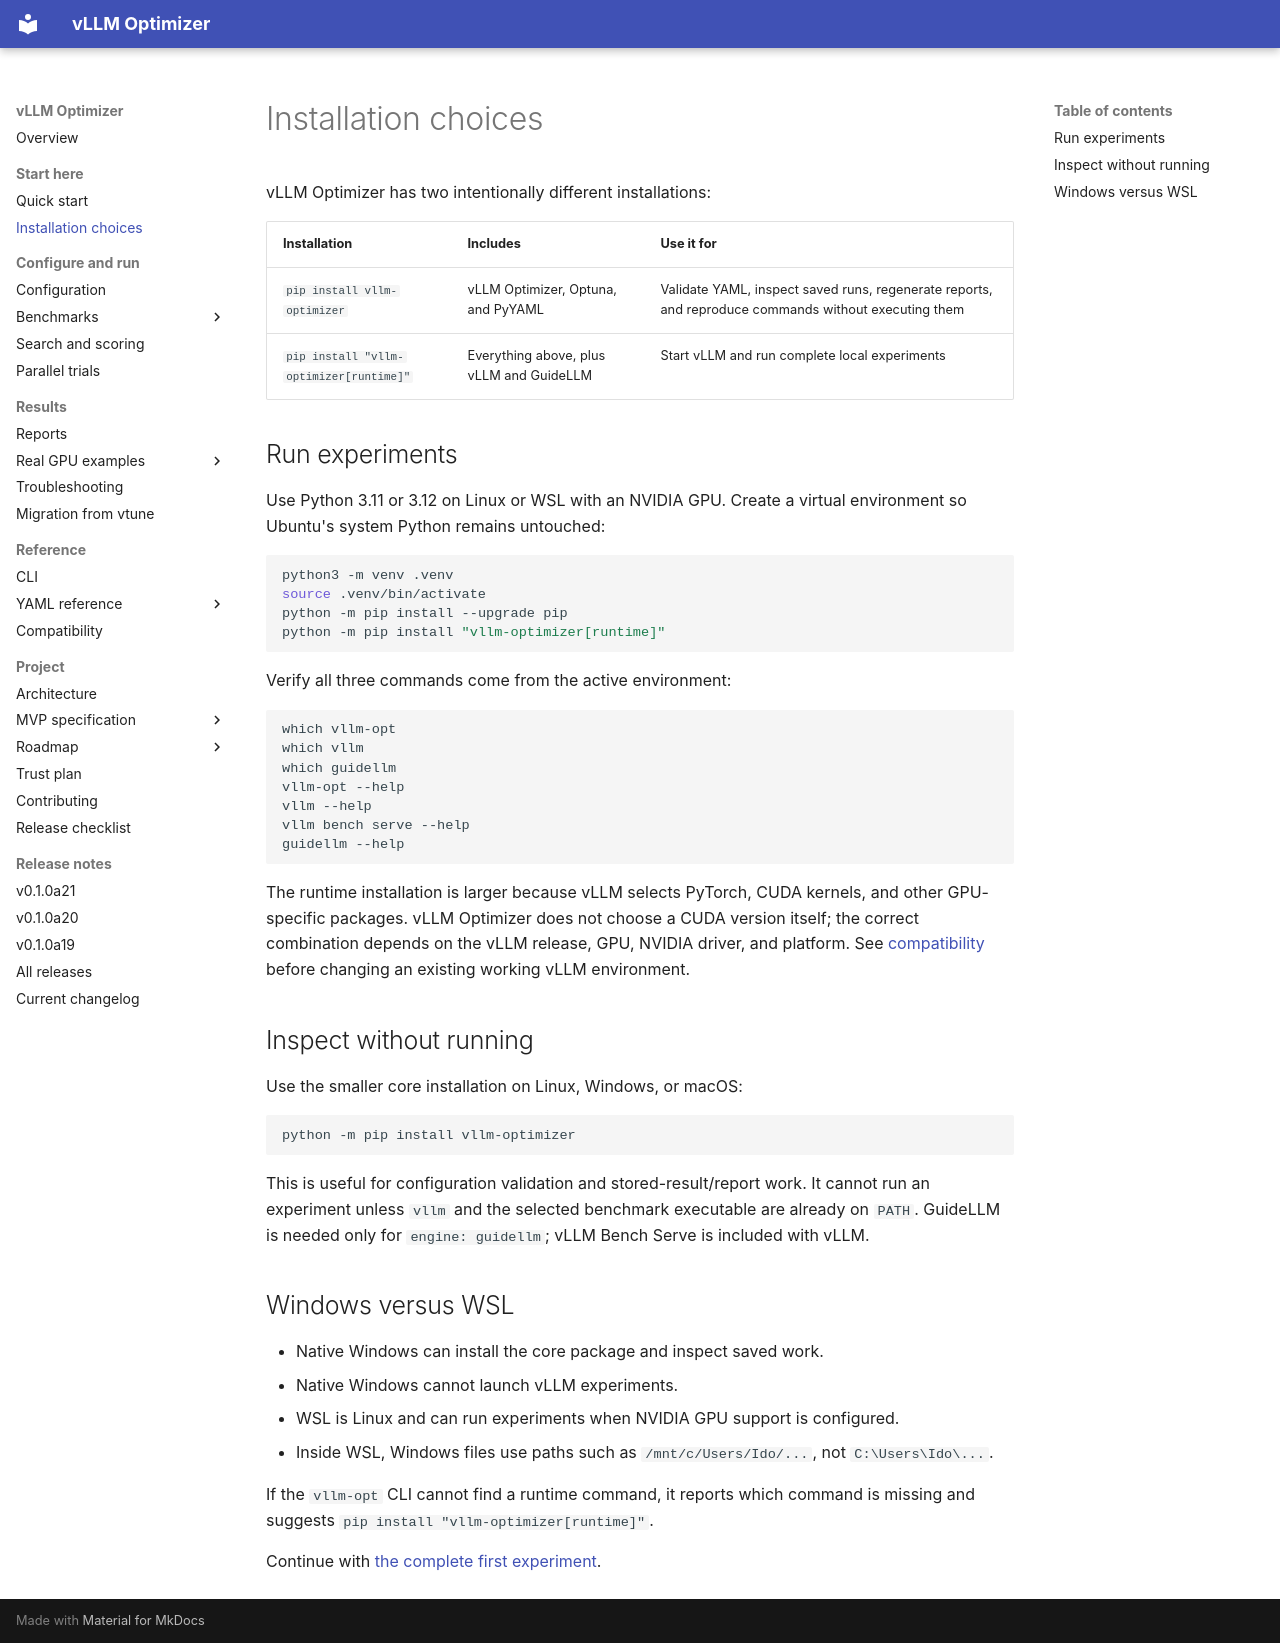

repository: brtydse100/vllm-optimizer · page: getting-started/installation/index.html · generator: mkdocs

# Installation choices

vLLM Optimizer has two intentionally different installations:

| Installation | Includes | Use it for |
| --- | --- | --- |
| `pip install vllm-optimizer` | vLLM Optimizer, Optuna, and PyYAML | Validate YAML, inspect saved runs, regenerate reports, and reproduce commands without executing them |
| `pip install "vllm-optimizer[runtime]"` | Everything above, plus vLLM and GuideLLM | Start vLLM and run complete local experiments |

## Run experiments

Use Python 3.11 or 3.12 on Linux or WSL with an NVIDIA GPU. Create a virtual environment so Ubuntu's
system Python remains untouched:

```bash
python3 -m venv .venv
source .venv/bin/activate
python -m pip install --upgrade pip
python -m pip install "vllm-optimizer[runtime]"
```

Verify all three commands come from the active environment:

```bash
which vllm-opt
which vllm
which guidellm
vllm-opt --help
vllm --help
vllm bench serve --help
guidellm --help
```

The runtime installation is larger because vLLM selects PyTorch, CUDA kernels,
and other GPU-specific packages. vLLM Optimizer does not choose a CUDA version itself;
the correct combination depends on the vLLM release, GPU, NVIDIA driver, and
platform. See [compatibility](../reference/compatibility.md) before changing an existing
working vLLM environment.

## Inspect without running

Use the smaller core installation on Linux, Windows, or macOS:

```bash
python -m pip install vllm-optimizer
```

This is useful for configuration validation and stored-result/report work. It
cannot run an experiment unless `vllm` and the selected benchmark executable
are already on `PATH`. GuideLLM is needed only for `engine: guidellm`; vLLM
Bench Serve is included with vLLM.

## Windows versus WSL

- Native Windows can install the core package and inspect saved work.
- Native Windows cannot launch vLLM experiments.
- WSL is Linux and can run experiments when NVIDIA GPU support is configured.
- Inside WSL, Windows files use paths such as `/mnt/c/Users/Ido/...`, not
  `C:\Users\Ido\...`.

If the `vllm-opt` CLI cannot find a runtime command, it reports which command is missing and
suggests `pip install "vllm-optimizer[runtime]"`.

Continue with [the complete first experiment](index.md#2-create-experimentyaml).
